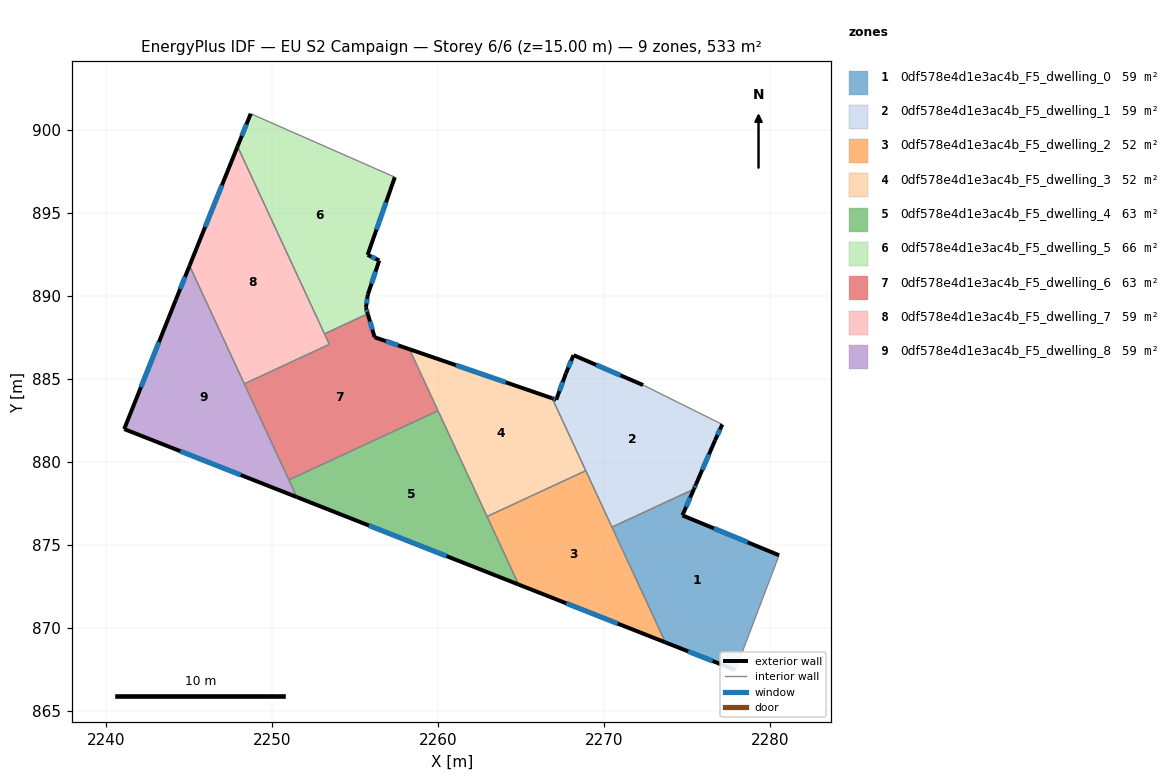
=== STOREY PLAN SPEC (per zone: floor XY polygon, exterior-wall plan segments, windows/doors) ===
zone 1: 0df578e4d1e3ac4b_F5_dwelling_0  (59.2 m²)
  floor: (2280.54, 874.39) (2278.56, 869.18) (2277.93, 867.51) (2277.91, 867.48) (2273.70, 869.14) (2270.48, 876.08) (2275.41, 878.37) (2274.72, 876.79)
  exterior wall: (2273.70, 869.14) – (2277.91, 867.48)  [4.5 m]
    window: (2275.07, 868.60) – (2276.54, 868.02)  [1.7 m²]
  exterior wall: (2274.72, 876.79) – (2275.41, 878.37)  [1.7 m]
    window: (2274.95, 877.30) – (2275.19, 877.85)  [0.6 m²]
  exterior wall: (2280.54, 874.39) – (2274.72, 876.79)  [6.3 m]
    window: (2278.65, 875.17) – (2276.61, 876.01)  [2.3 m²]
  interior walls: 5
zone 2: 0df578e4d1e3ac4b_F5_dwelling_1  (59.2 m²)
  floor: (2277.12, 882.27) (2276.69, 881.32) (2275.54, 878.67) (2275.41, 878.37) (2270.48, 876.08) (2266.88, 883.84) (2267.12, 883.76) (2267.70, 885.34) (2268.16, 886.44) (2272.35, 884.64)
  exterior wall: (2276.69, 881.32) – (2277.12, 882.27)  [1.0 m]
    window: (2276.83, 881.63) – (2276.98, 881.96)  [0.4 m²]
  exterior wall: (2275.54, 878.67) – (2276.69, 881.32)  [2.9 m]
    window: (2275.92, 879.53) – (2276.32, 880.46)  [1.1 m²]
  exterior wall: (2275.41, 878.37) – (2275.54, 878.67)  [0.3 m]
    window: (2275.45, 878.46) – (2275.50, 878.57)  [0.1 m²]
  exterior wall: (2267.12, 883.76) – (2266.88, 883.84)  [0.3 m]
    window: (2267.04, 883.78) – (2266.96, 883.81)  [0.1 m²]
  exterior wall: (2267.70, 885.34) – (2267.12, 883.76)  [1.7 m]
    window: (2267.51, 884.82) – (2267.31, 884.27)  [0.6 m²]
  exterior wall: (2268.16, 886.44) – (2267.70, 885.34)  [1.2 m]
    window: (2268.01, 886.08) – (2267.85, 885.69)  [0.4 m²]
  exterior wall: (2272.35, 884.64) – (2268.16, 886.44)  [4.6 m]
    window: (2270.99, 885.22) – (2269.53, 885.85)  [1.7 m²]
  interior walls: 4
zone 3: 0df578e4d1e3ac4b_F5_dwelling_2  (52.2 m²)
  floor: (2268.90, 879.48) (2273.70, 869.14) (2264.86, 872.62) (2262.96, 876.72)
  exterior wall: (2264.86, 872.62) – (2273.70, 869.14)  [9.5 m]
    window: (2267.73, 871.49) – (2270.82, 870.27)  [3.5 m²]
  interior walls: 4
zone 4: 0df578e4d1e3ac4b_F5_dwelling_3  (52.1 m²)
  floor: (2266.88, 883.84) (2268.90, 879.48) (2262.96, 876.72) (2258.28, 886.79)
  exterior wall: (2266.88, 883.84) – (2258.28, 886.79)  [9.1 m]
    window: (2264.08, 884.80) – (2261.08, 885.83)  [3.3 m²]
  interior walls: 4
zone 5: 0df578e4d1e3ac4b_F5_dwelling_4  (62.8 m²)
  floor: (2260.00, 883.09) (2264.86, 872.62) (2251.50, 877.89) (2251.02, 878.92)
  exterior wall: (2251.50, 877.89) – (2264.86, 872.62)  [14.4 m]
    window: (2255.84, 876.18) – (2260.51, 874.34)  [5.3 m²]
  interior walls: 4
zone 6: 0df578e4d1e3ac4b_F5_dwelling_5  (66.3 m²)
  floor: (2257.40, 897.16) (2255.76, 892.48) (2256.46, 892.14) (2255.77, 890.08) (2255.66, 889.30) (2255.77, 888.93) (2253.17, 887.72) (2247.93, 899.00) (2248.72, 900.98)
  exterior wall: (2255.76, 892.48) – (2257.40, 897.16)  [5.0 m]
    window: (2256.30, 894.00) – (2256.87, 895.64)  [1.8 m²]
  exterior wall: (2256.46, 892.14) – (2255.76, 892.48)  [0.8 m]
    window: (2256.24, 892.25) – (2255.99, 892.37)  [0.3 m²]
  exterior wall: (2255.77, 890.08) – (2256.46, 892.14)  [2.2 m]
    window: (2256.00, 890.75) – (2256.24, 891.47)  [0.8 m²]
  exterior wall: (2255.66, 889.30) – (2255.77, 890.08)  [0.8 m]
    window: (2255.70, 889.55) – (2255.74, 889.82)  [0.3 m²]
  exterior wall: (2255.77, 888.93) – (2255.66, 889.30)  [0.4 m]
    window: (2255.74, 889.05) – (2255.70, 889.18)  [0.1 m²]
  exterior wall: (2248.72, 900.98) – (2247.93, 899.00)  [2.1 m]
    window: (2248.46, 900.34) – (2248.19, 899.65)  [0.8 m²]
  interior walls: 3
zone 7: 0df578e4d1e3ac4b_F5_dwelling_6  (62.7 m²)
  floor: (2258.28, 886.79) (2260.00, 883.09) (2251.02, 878.92) (2248.34, 884.71) (2253.46, 887.09) (2253.17, 887.72) (2255.77, 888.93) (2256.18, 887.52)
  exterior wall: (2256.18, 887.52) – (2255.77, 888.93)  [1.5 m]
    window: (2256.05, 887.98) – (2255.90, 888.47)  [0.5 m²]
  exterior wall: (2258.28, 886.79) – (2256.18, 887.52)  [2.2 m]
    window: (2257.60, 887.03) – (2256.87, 887.28)  [0.8 m²]
  interior walls: 6
zone 8: 0df578e4d1e3ac4b_F5_dwelling_7  (59.2 m²)
  floor: (2247.93, 899.00) (2253.46, 887.09) (2248.34, 884.71) (2245.04, 891.82)
  exterior wall: (2247.93, 899.00) – (2245.04, 891.82)  [7.7 m]
    window: (2246.99, 896.67) – (2245.98, 894.16)  [2.8 m²]
  interior walls: 4
zone 9: 0df578e4d1e3ac4b_F5_dwelling_8  (59.2 m²)
  floor: (2245.04, 891.82) (2251.50, 877.89) (2241.10, 881.99) (2244.20, 889.75)
  exterior wall: (2241.10, 881.99) – (2251.50, 877.89)  [11.2 m]
    window: (2244.48, 880.65) – (2248.12, 879.22)  [4.1 m²]
  exterior wall: (2244.20, 889.75) – (2241.10, 881.99)  [8.4 m]
    window: (2243.19, 887.22) – (2242.11, 884.51)  [3.1 m²]
  exterior wall: (2245.04, 891.82) – (2244.20, 889.75)  [2.2 m]
    window: (2244.77, 891.15) – (2244.47, 890.42)  [0.8 m²]
  interior walls: 3

=== DERIVED (storey summary) ===
Building: EU S2 Campaign
Storey: 6 of 6  (floor level z = 15.00 m)
Storey gross floor area: 532.9 m²
Zones on this storey: 9
  - 0df578e4d1e3ac4b_F5_dwelling_0: floor 59.2 m²; exterior wall 12.5 m (37.6 m²); 3 window(s) 4.6 m²; WWR 12.2%
  - 0df578e4d1e3ac4b_F5_dwelling_1: floor 59.2 m²; exterior wall 12.0 m (35.9 m²); 7 window(s) 4.4 m²; WWR 12.2%
  - 0df578e4d1e3ac4b_F5_dwelling_2: floor 52.2 m²; exterior wall 9.5 m (28.5 m²); 1 window(s) 3.5 m²; WWR 12.2%
  - 0df578e4d1e3ac4b_F5_dwelling_3: floor 52.1 m²; exterior wall 9.1 m (27.3 m²); 1 window(s) 3.3 m²; WWR 12.2%
  - 0df578e4d1e3ac4b_F5_dwelling_4: floor 62.8 m²; exterior wall 14.4 m (43.1 m²); 1 window(s) 5.3 m²; WWR 12.2%
  - 0df578e4d1e3ac4b_F5_dwelling_5: floor 66.3 m²; exterior wall 11.2 m (33.6 m²); 6 window(s) 4.1 m²; WWR 12.2%
  - 0df578e4d1e3ac4b_F5_dwelling_6: floor 62.7 m²; exterior wall 3.7 m (11.1 m²); 2 window(s) 1.4 m²; WWR 12.2%
  - 0df578e4d1e3ac4b_F5_dwelling_7: floor 59.2 m²; exterior wall 7.7 m (23.2 m²); 1 window(s) 2.8 m²; WWR 12.2%
  - 0df578e4d1e3ac4b_F5_dwelling_8: floor 59.2 m²; exterior wall 21.8 m (65.3 m²); 3 window(s) 8.0 m²; WWR 12.2%
Zone adjacency (shared interzone walls):
  - 0df578e4d1e3ac4b_F5_dwelling_0 ↔ 0df578e4d1e3ac4b_F5_dwelling_1
  - 0df578e4d1e3ac4b_F5_dwelling_0 ↔ 0df578e4d1e3ac4b_F5_dwelling_2
  - 0df578e4d1e3ac4b_F5_dwelling_1 ↔ 0df578e4d1e3ac4b_F5_dwelling_2
  - 0df578e4d1e3ac4b_F5_dwelling_1 ↔ 0df578e4d1e3ac4b_F5_dwelling_3
  - 0df578e4d1e3ac4b_F5_dwelling_2 ↔ 0df578e4d1e3ac4b_F5_dwelling_3
  - 0df578e4d1e3ac4b_F5_dwelling_2 ↔ 0df578e4d1e3ac4b_F5_dwelling_4
  - 0df578e4d1e3ac4b_F5_dwelling_3 ↔ 0df578e4d1e3ac4b_F5_dwelling_4
  - 0df578e4d1e3ac4b_F5_dwelling_3 ↔ 0df578e4d1e3ac4b_F5_dwelling_6
  - 0df578e4d1e3ac4b_F5_dwelling_4 ↔ 0df578e4d1e3ac4b_F5_dwelling_6
  - 0df578e4d1e3ac4b_F5_dwelling_4 ↔ 0df578e4d1e3ac4b_F5_dwelling_8
  - 0df578e4d1e3ac4b_F5_dwelling_5 ↔ 0df578e4d1e3ac4b_F5_dwelling_6
  - 0df578e4d1e3ac4b_F5_dwelling_5 ↔ 0df578e4d1e3ac4b_F5_dwelling_7
  - 0df578e4d1e3ac4b_F5_dwelling_6 ↔ 0df578e4d1e3ac4b_F5_dwelling_7
  - 0df578e4d1e3ac4b_F5_dwelling_6 ↔ 0df578e4d1e3ac4b_F5_dwelling_8
  - 0df578e4d1e3ac4b_F5_dwelling_7 ↔ 0df578e4d1e3ac4b_F5_dwelling_8